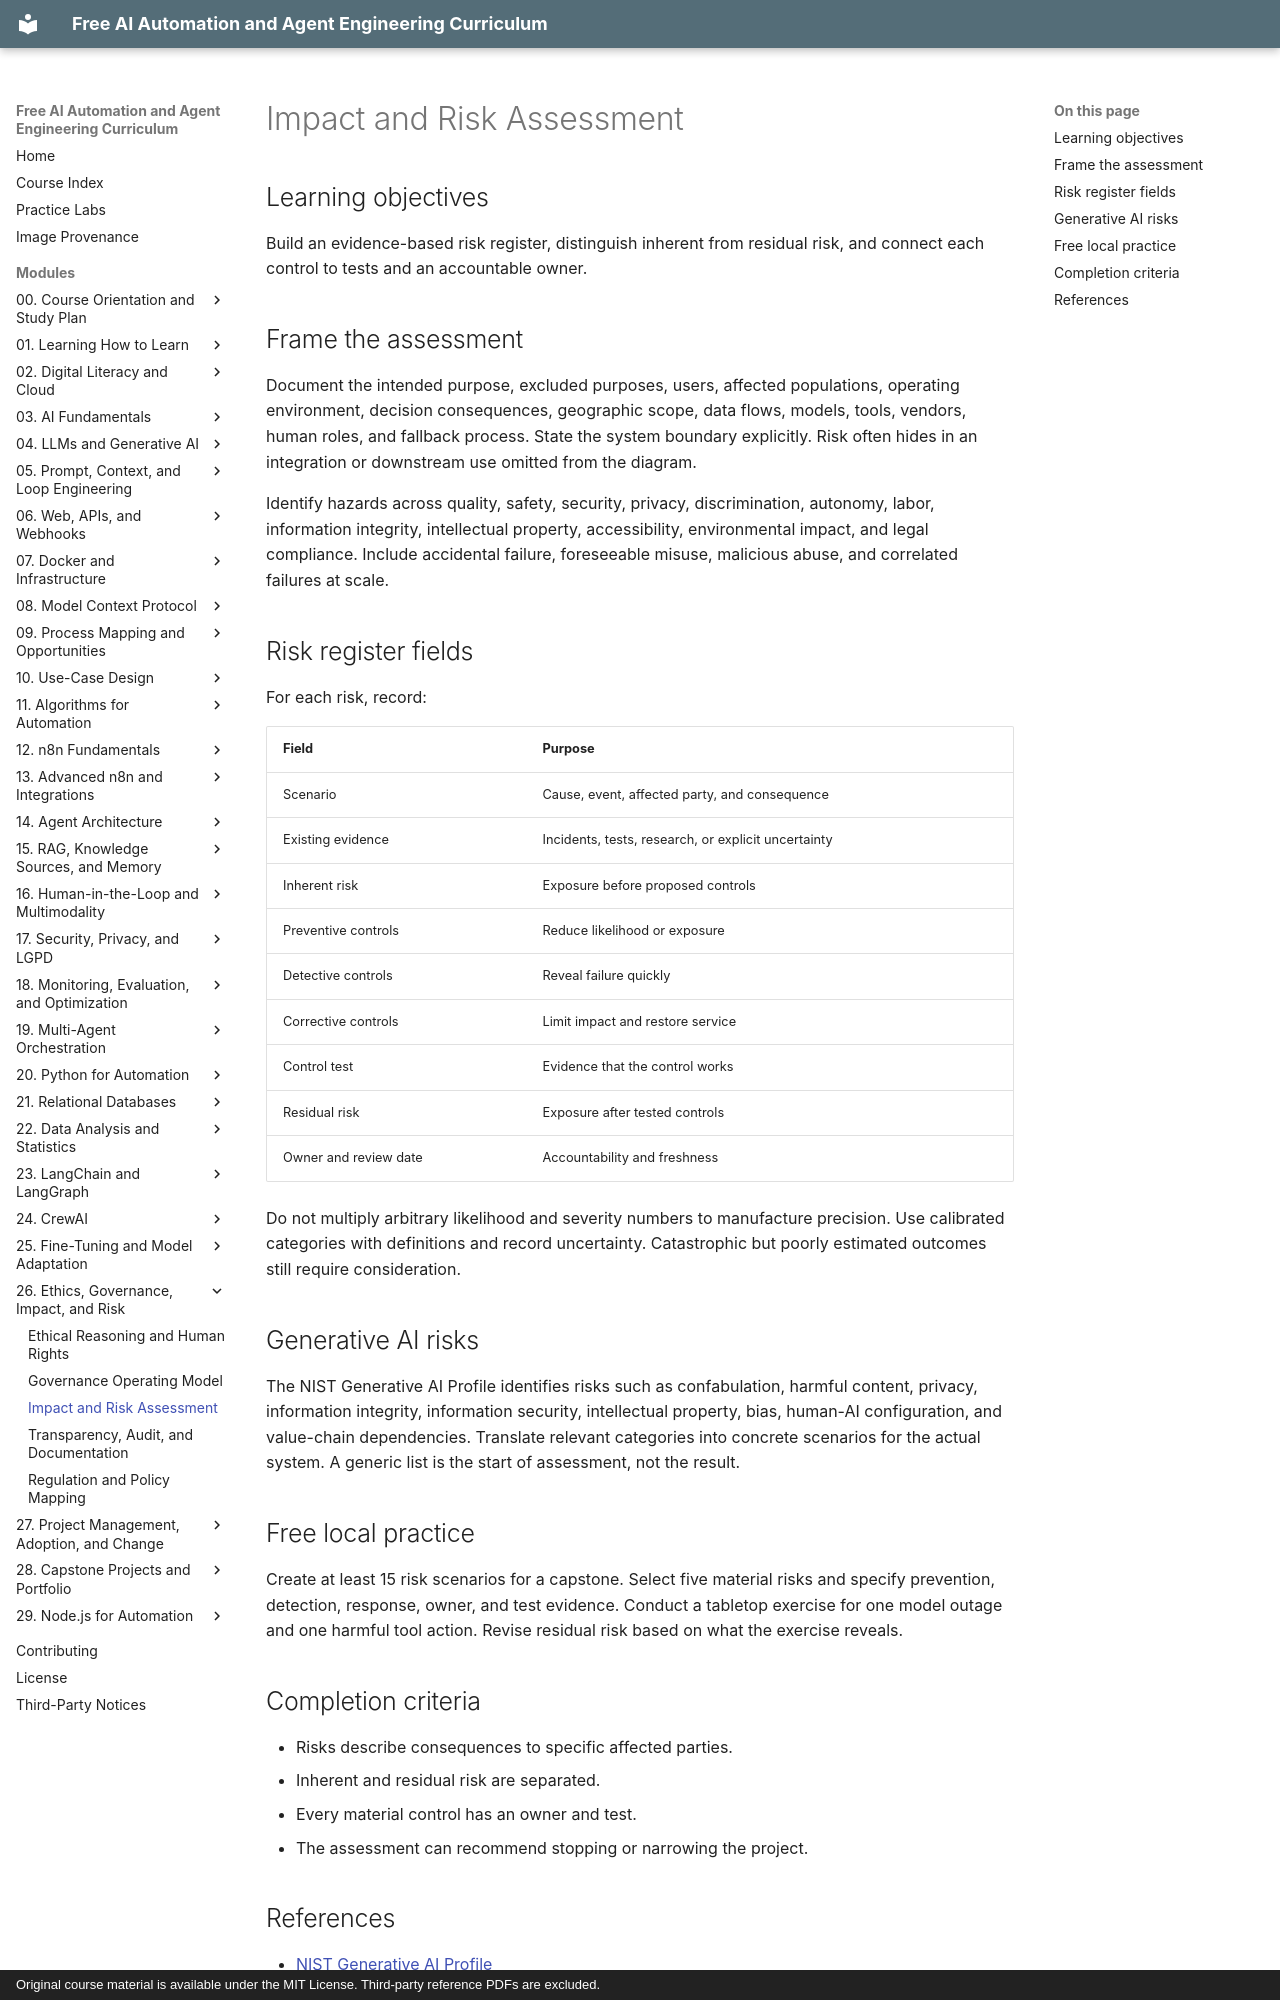

repository: velrino/course · page: 26-ethics-governance-impact-and-risk/03-impact-and-risk-assessment/index.html · generator: mkdocs · copyright: Original course material is available under the MIT License. Third-party reference PDFs are excluded.

# Impact and Risk Assessment

## Learning objectives

Build an evidence-based risk register, distinguish inherent from residual risk, and connect each control to tests and an accountable owner.

## Frame the assessment

Document the intended purpose, excluded purposes, users, affected populations, operating environment, decision consequences, geographic scope, data flows, models, tools, vendors, human roles, and fallback process. State the system boundary explicitly. Risk often hides in an integration or downstream use omitted from the diagram.

Identify hazards across quality, safety, security, privacy, discrimination, autonomy, labor, information integrity, intellectual property, accessibility, environmental impact, and legal compliance. Include accidental failure, foreseeable misuse, malicious abuse, and correlated failures at scale.

## Risk register fields

For each risk, record:

| Field | Purpose |
|---|---|
| Scenario | Cause, event, affected party, and consequence |
| Existing evidence | Incidents, tests, research, or explicit uncertainty |
| Inherent risk | Exposure before proposed controls |
| Preventive controls | Reduce likelihood or exposure |
| Detective controls | Reveal failure quickly |
| Corrective controls | Limit impact and restore service |
| Control test | Evidence that the control works |
| Residual risk | Exposure after tested controls |
| Owner and review date | Accountability and freshness |

Do not multiply arbitrary likelihood and severity numbers to manufacture precision. Use calibrated categories with definitions and record uncertainty. Catastrophic but poorly estimated outcomes still require consideration.

## Generative AI risks

The NIST Generative AI Profile identifies risks such as confabulation, harmful content, privacy, information integrity, information security, intellectual property, bias, human-AI configuration, and value-chain dependencies. Translate relevant categories into concrete scenarios for the actual system. A generic list is the start of assessment, not the result.

## Free local practice

Create at least 15 risk scenarios for a capstone. Select five material risks and specify prevention, detection, response, owner, and test evidence. Conduct a tabletop exercise for one model outage and one harmful tool action. Revise residual risk based on what the exercise reveals.
